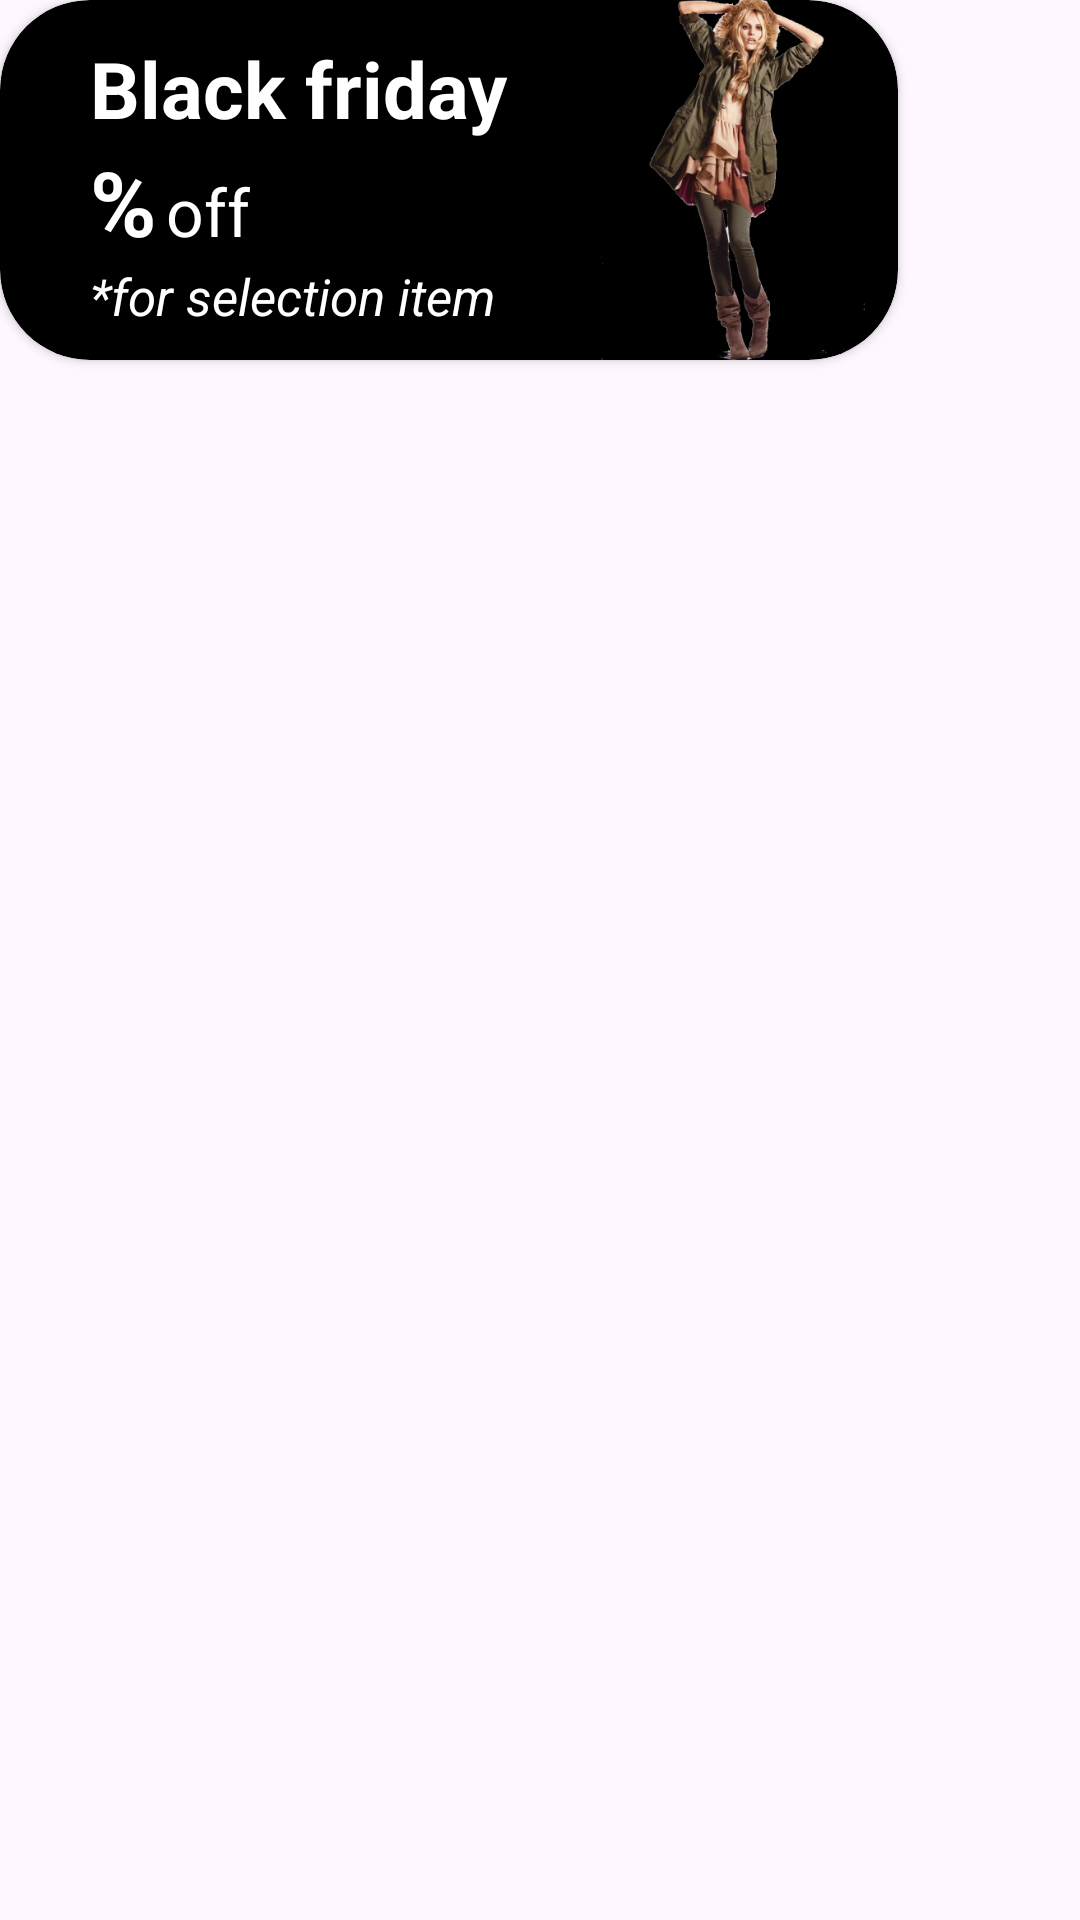

The Android layout XML behind this screen, and the referenced resources:
<!-- AndroidManifest.xml: application theme Theme.Ecom -->
<!-- res/layout/sales_item.xml -->
<?xml version="1.0" encoding="utf-8"?>
<layout
    xmlns:android="http://schemas.android.com/apk/res/android"
    xmlns:app="http://schemas.android.com/apk/res-auto">

    <data>
        <variable
            name="product"
            type="com.example.ecom.domain.models.Product" />
    </data>

<LinearLayout
    android:layout_width="wrap_content"
    android:layout_height="wrap_content"
    android:orientation="vertical">
    <androidx.cardview.widget.CardView
        android:layout_width="wrap_content"
        android:layout_height="120dp"
        app:cardCornerRadius="30dp"
        android:backgroundTint="@color/black"
        android:layout_marginEnd="20dp"
        >
        <LinearLayout
            android:layout_width="match_parent"
            android:layout_height="match_parent"
            android:orientation="horizontal">
            <LinearLayout
                android:layout_width="wrap_content"
                android:layout_height="wrap_content"
                android:orientation="vertical"
                android:layout_marginStart="30dp">
                <TextView
                    android:layout_width="wrap_content"
                    android:layout_height="wrap_content"
                    android:text="Black friday"
                    android:textSize="26sp"
                    android:textStyle="bold"
                    android:layout_marginTop="12dp"
                    android:textColor="@color/white"/>
                <LinearLayout
                    android:layout_width="wrap_content"
                    android:layout_height="wrap_content"
                    android:orientation="horizontal">
                    <TextView
                        android:layout_width="wrap_content"
                        android:layout_height="wrap_content"
                        android:text="@{String.valueOf(product.price)}"
                        android:textStyle="bold"
                        android:textSize="30sp"
                        android:textColor="@color/white"/>
                    <TextView
                        android:layout_width="wrap_content"
                        android:layout_height="wrap_content"
                        android:text="%"
                        android:textStyle="bold"
                        android:textSize="30sp"
                        android:textColor="@color/white"/>
                    <TextView
                        android:layout_width="wrap_content"
                        android:layout_height="wrap_content"
                        android:text="off"
                        android:textSize="22sp"
                        android:layout_marginStart="3dp"
                        android:textColor="@color/white"/>
                </LinearLayout>
                <TextView
                    android:layout_width="wrap_content"
                    android:layout_height="wrap_content"
                    android:text="*for selection item"
                    android:textStyle="italic"
                    android:textSize="17sp"
                    android:textColor="@color/white" />

            </LinearLayout>
            <ImageView
                android:layout_width="100dp"
                android:layout_height="match_parent"
                android:src="@drawable/sales_pic_nobg"
                android:layout_marginStart="25dp"
                android:layout_marginEnd="5dp"
                />
        </LinearLayout>
    </androidx.cardview.widget.CardView>
</LinearLayout>
</layout>
<!-- resources referenced by this layout -->
<resources>
  <color name="black">#FF000000</color>
  <color name="white">#FFFFFFFF</color>
  <!-- drawable sales_pic_nobg: png bitmap (drawable, 110497 bytes) -->
  <style name="Theme.Ecom" parent="Theme.Material3.DayNight.NoActionBar">
          
          <item name="colorPrimary">@color/black</item>
          <item name="colorPrimaryVariant">@color/black</item>
          <item name="colorOnPrimary">@color/white</item>
          
          <item name="colorSecondary">@color/teal_200</item>
          <item name="colorSecondaryVariant">@color/teal_700</item>
          <item name="colorOnSecondary">@color/black</item>
          <item name="colorSecondaryContainer">@color/light_grey</item>
          
          <item name="android:statusBarColor">?attr/colorPrimaryVariant</item>
          
      </style>
  <color name="teal_200">#FF03DAC5</color>
  <color name="teal_700">#FF018786</color>
  <color name="light_grey">#5BE1E1E1</color>
</resources>
